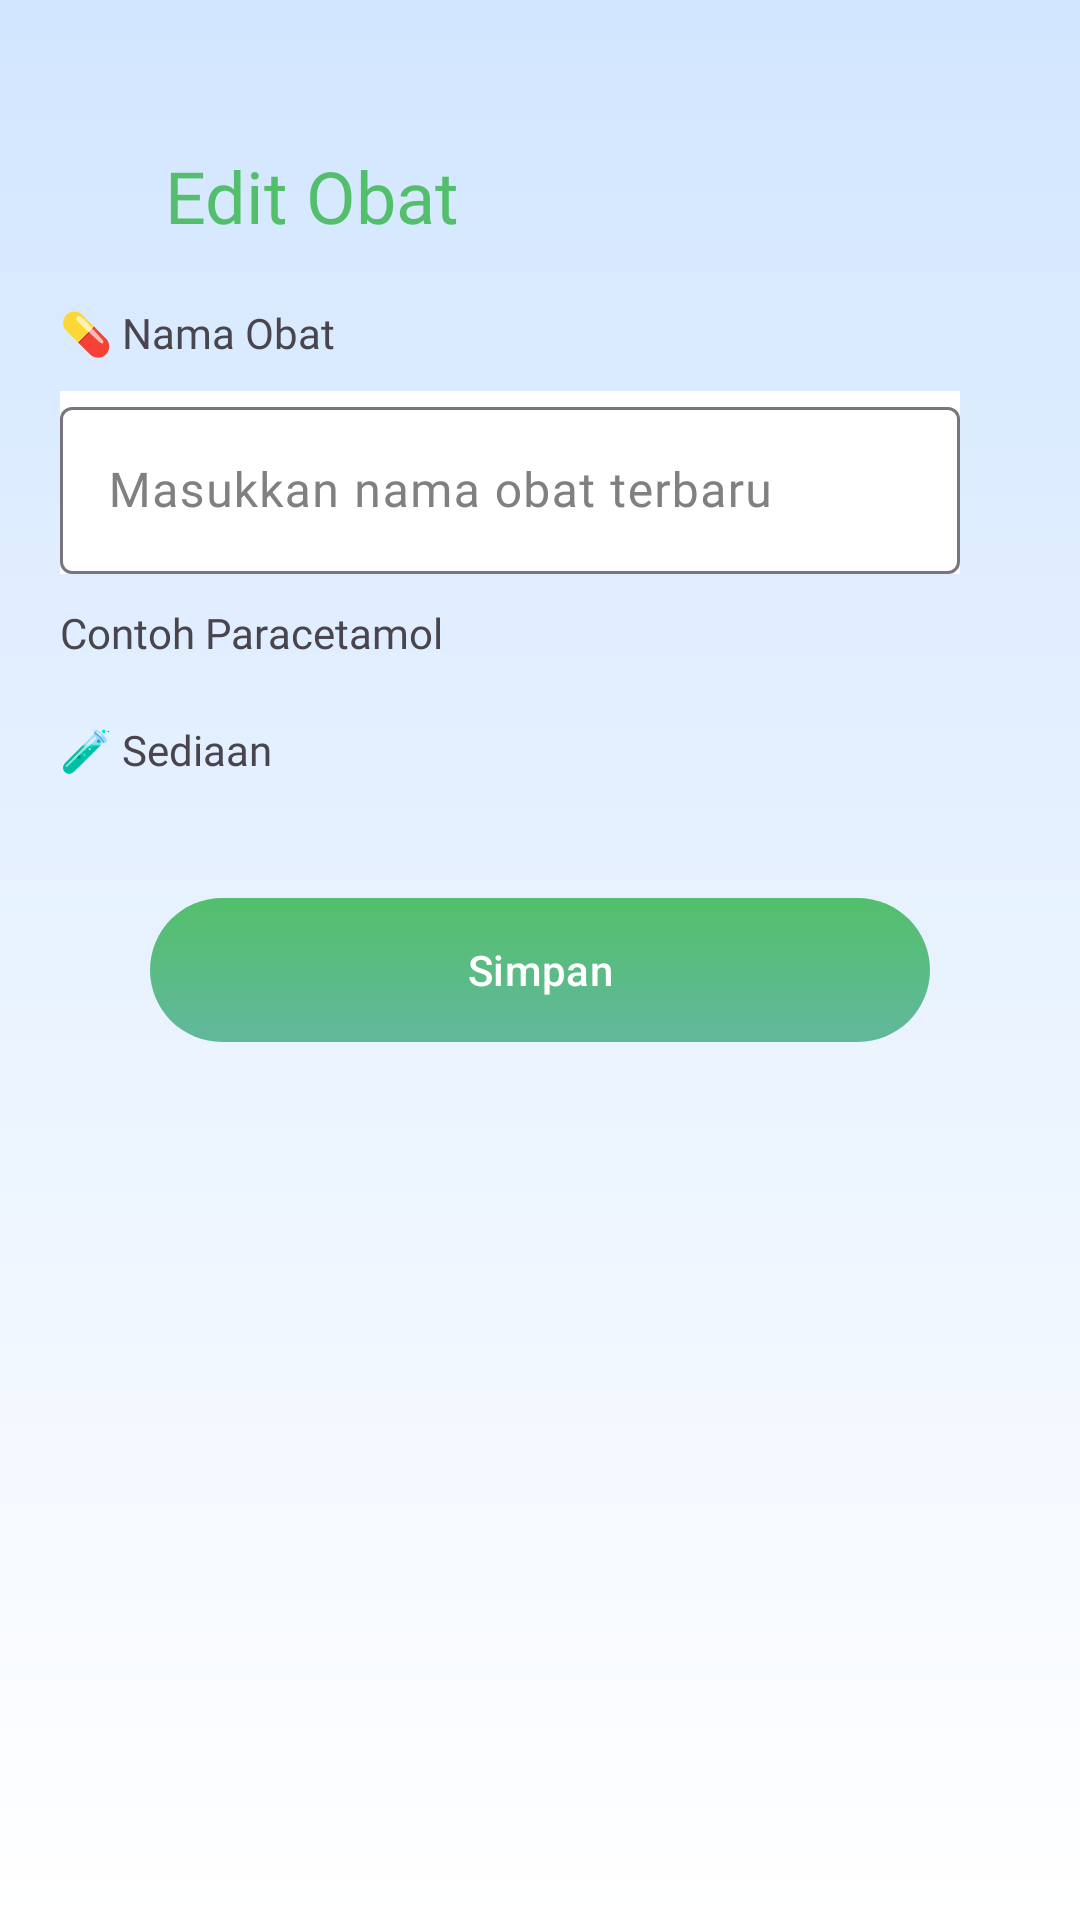

Write the Android layout XML for this screen, with the resource values it uses.
<!-- AndroidManifest.xml: application theme Theme.PetikCare -->
<!-- res/layout/fragment_edit_obat.xml -->
<?xml version="1.0" encoding="utf-8"?>
<androidx.constraintlayout.widget.ConstraintLayout xmlns:android="http://schemas.android.com/apk/res/android"
    xmlns:tools="http://schemas.android.com/tools"
    xmlns:app="http://schemas.android.com/apk/res-auto"
    android:layout_width="match_parent"
    android:layout_height="match_parent"
    android:background="@drawable/bg_gradient"
    tools:context=".ui.EditObatFragment">

    <ImageView
        android:id="@+id/imageView"
        android:layout_width="match_parent"
        android:layout_height="wrap_content"
        android:scaleType="centerCrop"
        android:src="@drawable/background_dashboard"
        app:layout_constraintEnd_toEndOf="parent"
        app:layout_constraintStart_toStartOf="parent"
        app:layout_constraintTop_toTopOf="parent" />

    <ImageView
        android:id="@+id/iv_arrow_back"
        android:layout_width="30dp"
        android:layout_height="30dp"
        android:layout_marginStart="25dp"
        android:layout_marginTop="50dp"
        android:src="@drawable/ic_arrow"
        app:layout_constraintStart_toStartOf="parent"
        app:layout_constraintTop_toTopOf="parent" />


    <TextView
        android:id="@+id/tv_edit_stok_obat"
        android:layout_width="wrap_content"
        android:layout_height="wrap_content"
        android:fontFamily="@font/poppins_semibold"
        android:text="@string/edit_obat"
        android:textColor="#53BF6C"
        android:textSize="24sp"
        app:layout_constraintBottom_toBottomOf="@+id/iv_arrow_back"
        app:layout_constraintStart_toEndOf="@+id/iv_arrow_back"
        app:layout_constraintTop_toTopOf="@+id/iv_arrow_back" />

    <TextView
        android:id="@+id/tv_nama_obat"
        android:layout_width="wrap_content"
        android:layout_height="wrap_content"
        android:layout_margin="20dp"
        android:fontFamily="@font/poppins_medium"
        android:text="@string/nama_obat"
        app:layout_constraintStart_toStartOf="parent"
        app:layout_constraintTop_toBottomOf="@id/tv_edit_stok_obat" />

    <com.google.android.material.textfield.TextInputLayout
        android:id="@+id/til_nama_obat_baru"
        android:layout_width="300dp"
        android:layout_height="wrap_content"
        android:layout_marginTop="10dp"
        android:background="@color/white"
        android:hint="@string/masukkan_nama_baru"
        android:textColorHint="#808080"
        app:layout_constraintStart_toStartOf="@+id/tv_nama_obat"
        app:layout_constraintTop_toBottomOf="@+id/tv_nama_obat">

        <com.google.android.material.textfield.TextInputEditText
            android:id="@+id/et_nama_obat_baru"
            android:layout_width="match_parent"
            android:layout_height="wrap_content"
            android:fontFamily="@font/poppins_medium"
            android:inputType="text" />
    </com.google.android.material.textfield.TextInputLayout>

    <TextView
        android:id="@+id/tv_contoh"
        android:layout_width="wrap_content"
        android:layout_height="wrap_content"
        android:layout_marginTop="10dp"
        android:fontFamily="@font/poppins_medium"
        android:text="@string/contoh_paracetamol"
        app:layout_constraintStart_toStartOf="@+id/til_nama_obat_baru"
        app:layout_constraintTop_toBottomOf="@+id/til_nama_obat_baru" />

    <TextView
        android:id="@+id/tv_sediaan"
        android:layout_width="wrap_content"
        android:layout_height="wrap_content"
        android:layout_margin="20dp"
        android:fontFamily="@font/poppins_medium"
        android:text="@string/sediaan"
        app:layout_constraintStart_toStartOf="parent"
        app:layout_constraintTop_toBottomOf="@+id/tv_contoh" />

    <Spinner
        android:id="@+id/spinner_item_obat"
        android:layout_width="wrap_content"
        android:layout_height="wrap_content"
        android:layout_marginTop="10dp"
        android:layout_marginStart="20dp"
        android:background="@color/white"
        app:layout_constraintStart_toStartOf="parent"
        app:layout_constraintTop_toBottomOf="@id/tv_sediaan" />

    <com.google.android.material.button.MaterialButton
        android:id="@+id/btn_simpan"
        android:layout_width="match_parent"
        android:layout_height="wrap_content"
        android:layout_marginTop="30dp"
        android:text="@string/simpan"
        android:background="@drawable/btn_linear_green"
        app:backgroundTint="@null"
        android:layout_marginHorizontal="50dp"
        app:layout_constraintTop_toBottomOf="@+id/spinner_item_obat" />

</androidx.constraintlayout.widget.ConstraintLayout>
<!-- resources referenced by this layout -->
<resources>
  <color name="white">#FFFFFFFF</color>
  <!-- drawable bg_gradient (drawable) -->
  <?xml version="1.0" encoding="utf-8"?>
  <shape xmlns:android="http://schemas.android.com/apk/res/android">
      <gradient
          android:type="linear"
          android:startColor="#D2E6FF"
          android:endColor="#FFFFFF"
          android:angle="270"/>
  </shape>
  <!-- drawable btn_linear_green (drawable) -->
  <?xml version="1.0" encoding="utf-8"?>
  <selector xmlns:android="http://schemas.android.com/apk/res/android">
      <item android:state_pressed="true">
          <shape>
              <corners android:radius="30dp"/>
              <gradient
                  android:type="linear"
                  android:startColor="#3FAE5B"
                  android:endColor="#4AAE8D"
                  android:angle="270"/>
  
          </shape>
      </item>
      <item>
          <shape>
              <corners android:radius="30dp"/>
              <gradient
                  android:type="linear"
                  android:startColor="#53BF6C"
                  android:endColor="#61B89C"
                  android:angle="270"/>
          </shape>
      </item>
  </selector>
  <string name="contoh_paracetamol">Contoh Paracetamol</string>
  <string name="edit_obat">Edit Obat</string>
  <string name="masukkan_nama_baru">Masukkan nama obat terbaru</string>
  <string name="nama_obat">💊 Nama Obat</string>
  <string name="sediaan">🧪 Sediaan</string>
  <string name="simpan">Simpan</string>
  <style name="Theme.PetikCare" parent="Base.Theme.PetikCare" />
  <style name="Base.Theme.PetikCare" parent="Theme.Material3.DayNight.NoActionBar">
          
          
      </style>
</resources>
